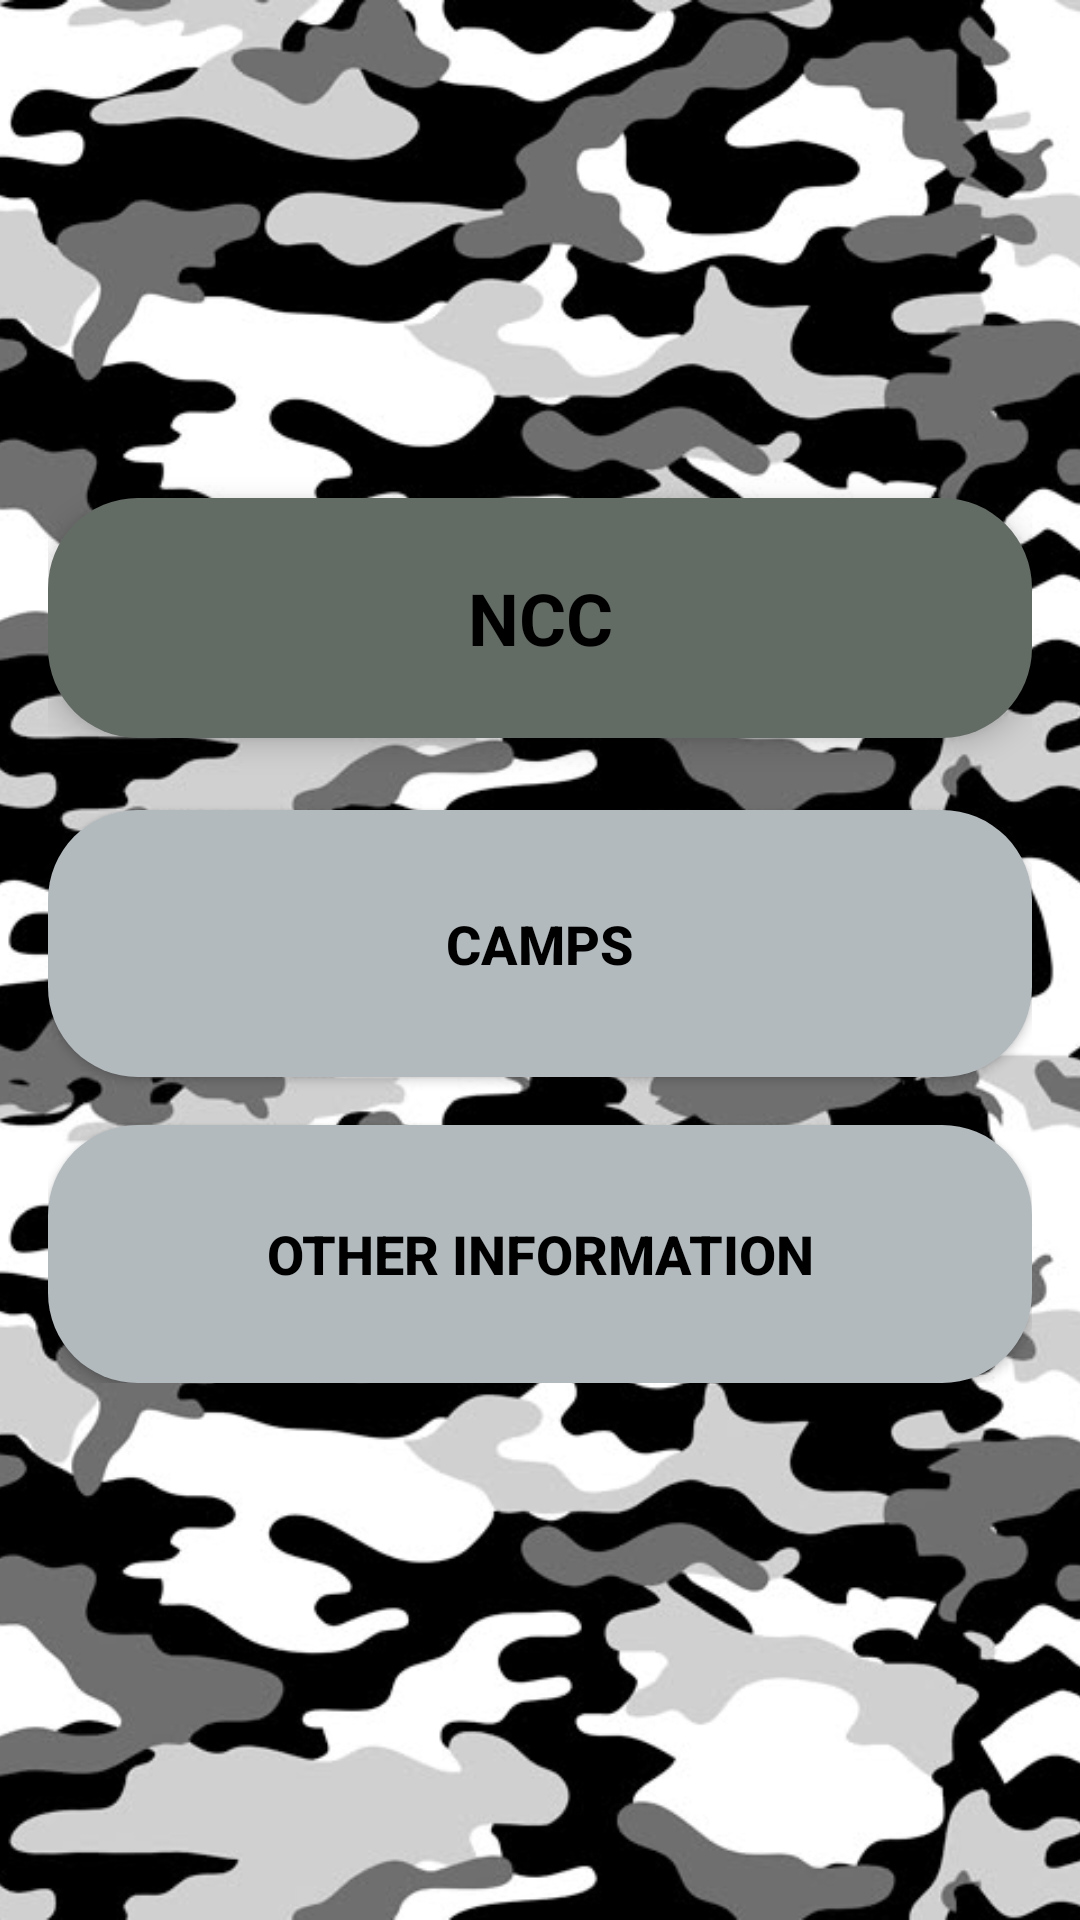

Write the Android layout XML for this screen, with the resource values it uses.
<!-- AndroidManifest.xml: application theme Theme.DefenseDreamers -->
<!-- res/layout/activity_ncc.xml -->
<?xml version="1.0" encoding="utf-8"?>
<FrameLayout xmlns:android="http://schemas.android.com/apk/res/android"
    xmlns:app="http://schemas.android.com/apk/res-auto"
    xmlns:tools="http://schemas.android.com/tools"
    android:id="@+id/main"
    android:layout_width="match_parent"
    android:layout_height="match_parent"
    tools:context=".armymodule.Army">

    
    <ImageView
        android:id="@+id/bgImage"
        android:layout_width="match_parent"
        android:layout_height="match_parent"
        android:scaleType="centerCrop"
        android:src="@drawable/nccbackol" /> 

    
    <ScrollView
        android:layout_width="match_parent"
        android:layout_height="match_parent">
        
        <LinearLayout
            android:layout_width="match_parent"
            android:layout_height="wrap_content"
            android:gravity="center_horizontal"
            android:orientation="vertical"
            android:padding="16dp">


            <TextView
                android:layout_width="match_parent"
                android:layout_height="80dp"

                android:layout_marginTop="150dp"
                android:background="@drawable/nccheadercolour"

                android:elevation="6dp"
                android:gravity="center"
                android:padding="16dp"
                android:text="NCC"
                android:textColor="@color/black"
                android:textSize="24sp"
                android:textStyle="bold"
                />


            


            <androidx.appcompat.widget.AppCompatButton
                android:id="@+id/btncamp"
                android:layout_width="match_parent"
                android:layout_height="89dp"
                android:layout_marginTop="24dp"
                android:background="@drawable/nccbuttonbackgrounds"
                android:text="CAMPS"
                android:textColor="@color/black"
                android:textSize="18sp"
                android:textStyle="bold" />

            <androidx.appcompat.widget.AppCompatButton
                android:id="@+id/btnoti"
                android:layout_width="match_parent"
                android:layout_height="86dp"
                android:layout_marginTop="16dp"
                android:background="@drawable/nccbuttonbackgrounds"
                android:text="other information"
                android:textColor="@color/black"
                android:textSize="18sp"
                android:textStyle="bold" />


        </LinearLayout>
    </ScrollView>
</FrameLayout>
<!-- resources referenced by this layout -->
<resources>
  <!-- drawable nccbackol: jpg bitmap (drawable, 84684 bytes) -->
  <!-- drawable nccbuttonbackgrounds (drawable) -->
  <shape xmlns:android="http://schemas.android.com/apk/res/android">
      <gradient
          android:startColor="#b2babe"
          android:endColor="#b2babe"
          android:angle="90"/>
      <corners android:radius="30dp"/>
  </shape>
  <!-- drawable nccheadercolour (drawable) -->
  <shape xmlns:android="http://schemas.android.com/apk/res/android">
      <gradient
          android:startColor="#636b65"
          android:endColor="#636b65"
          android:angle="90"/>
      <corners android:radius="30dp"/>
  </shape>
  <style name="Theme.DefenseDreamers" parent="Base.Theme.DefenseDreamers" />
  <style name="Base.Theme.DefenseDreamers" parent="Theme.Material3.DayNight.NoActionBar">
          
          
      </style>
  <!-- not gathered from this repository: default colours our renderer supplied (Android Studio template values) -->
  <color name="black">#FF000000</color>
</resources>
